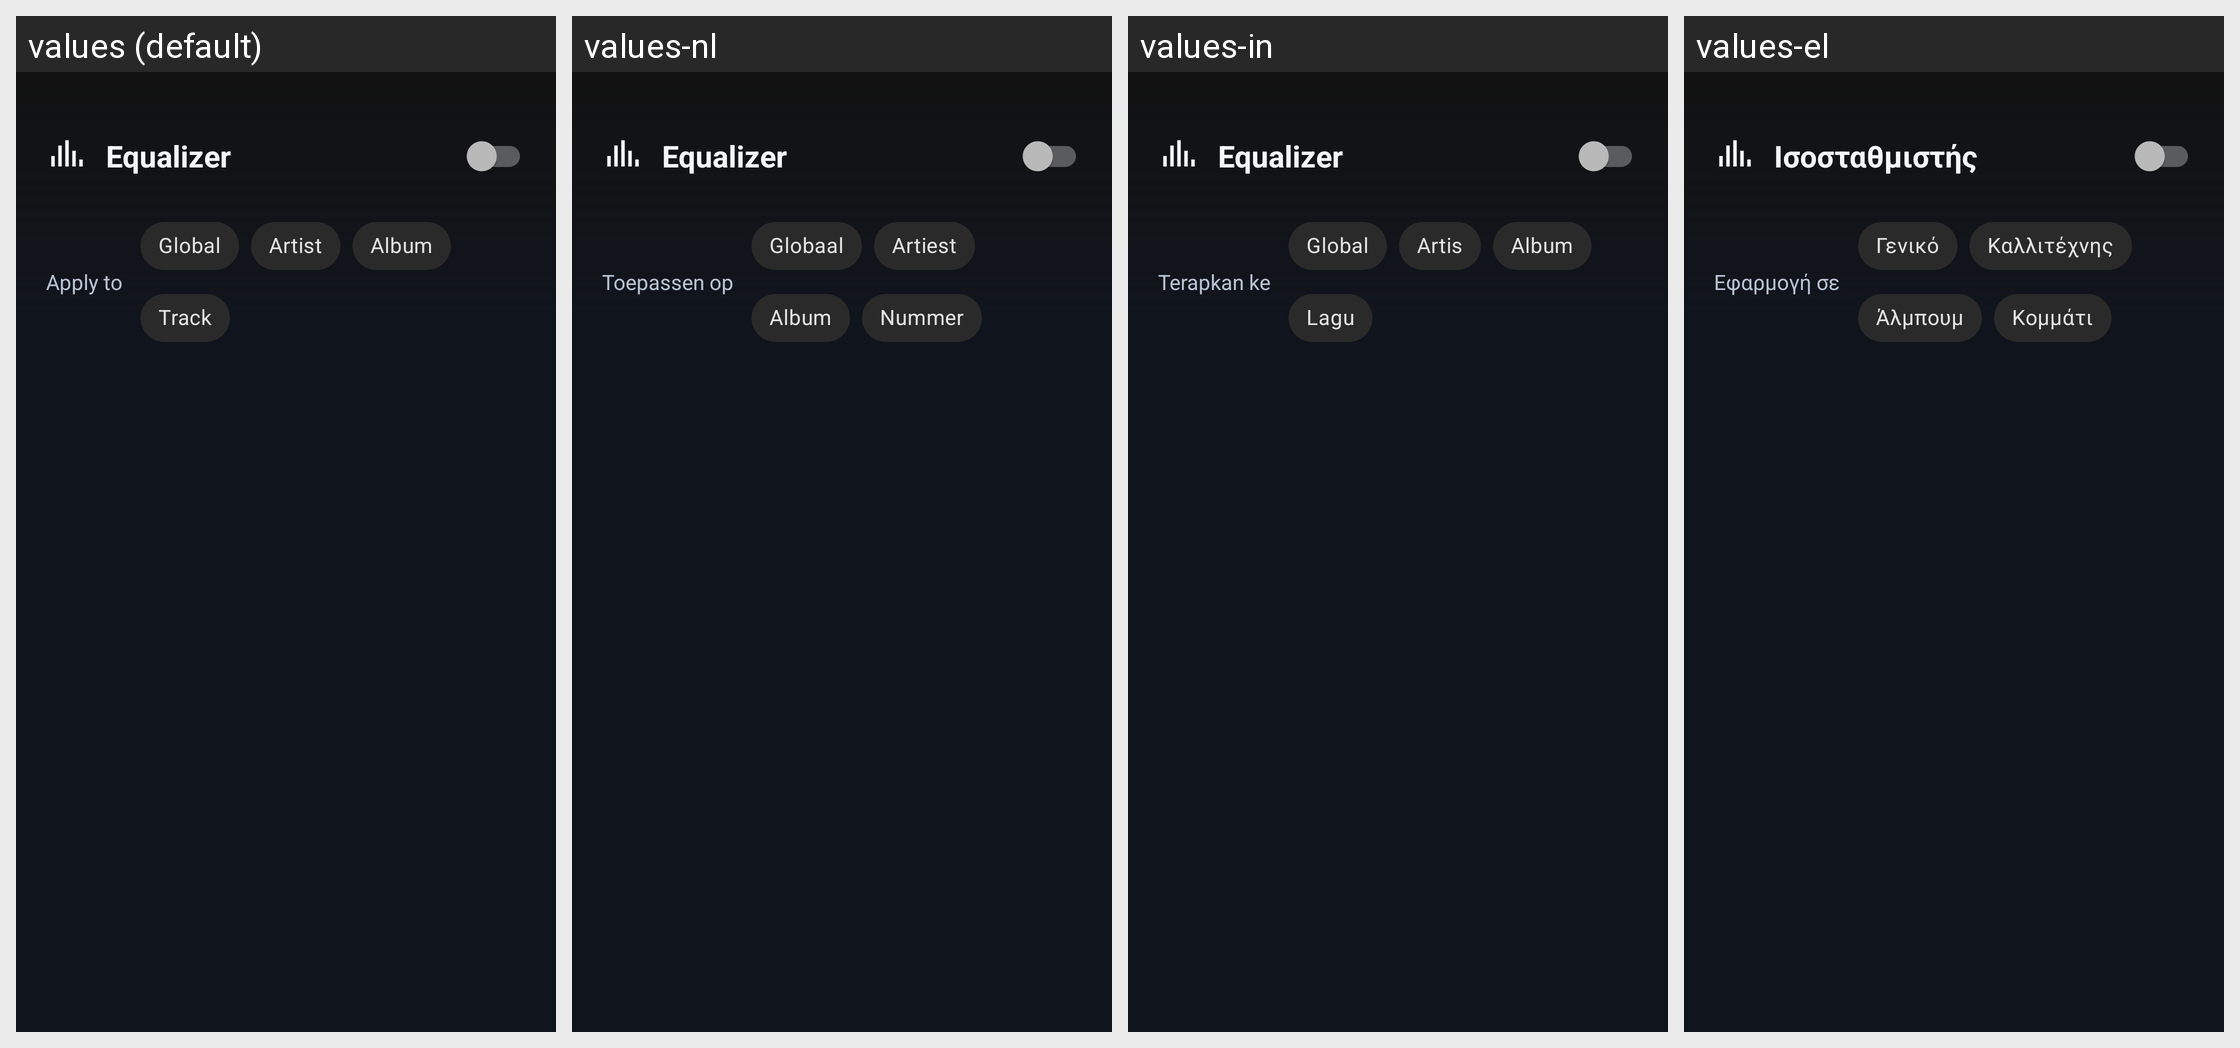

Strings drawn on this Android screen and how each of the app's shown locales translates them:
Android screen res/layout/fragment_equalizer.xml rendered under 4 locales, left to right: values (default), values-nl, values-in, values-el. Device: Nexus 5 (rendered at 1080×1920; each locale shown at half size, 540×960, under a caption strip naming it); theme Theme.A2U.
Other locales in the repository, not shown: values-de, values-es, values-fr, values-it, values-pl, values-pt, values-ro, values-ru, values-tr, values-uk.
Strings drawn on this screen, with the default value and each locale's value (text and hints the layout hard-codes, and strings that could not be matched under every locale, appear in the picture but are not listed):

eq_title
  values: Equalizer
  values-nl: Equalizer
  values-in: Equalizer
  values-el: Ισοσταθμιστής

eq_apply_to
  values: Apply to
  values-nl: Toepassen op
  values-in: Terapkan ke
  values-el: Εφαρμογή σε

eq_global
  values: Global
  values-nl: Globaal
  values-in: Global
  values-el: Γενικό

eq_artist
  values: Artist
  values-nl: Artiest
  values-in: Artis
  values-el: Καλλιτέχνης

eq_album
  values: Album
  values-nl: Album
  values-in: Album
  values-el: Άλμπουμ

eq_track
  values: Track
  values-nl: Nummer
  values-in: Lagu
  values-el: Κομμάτι
